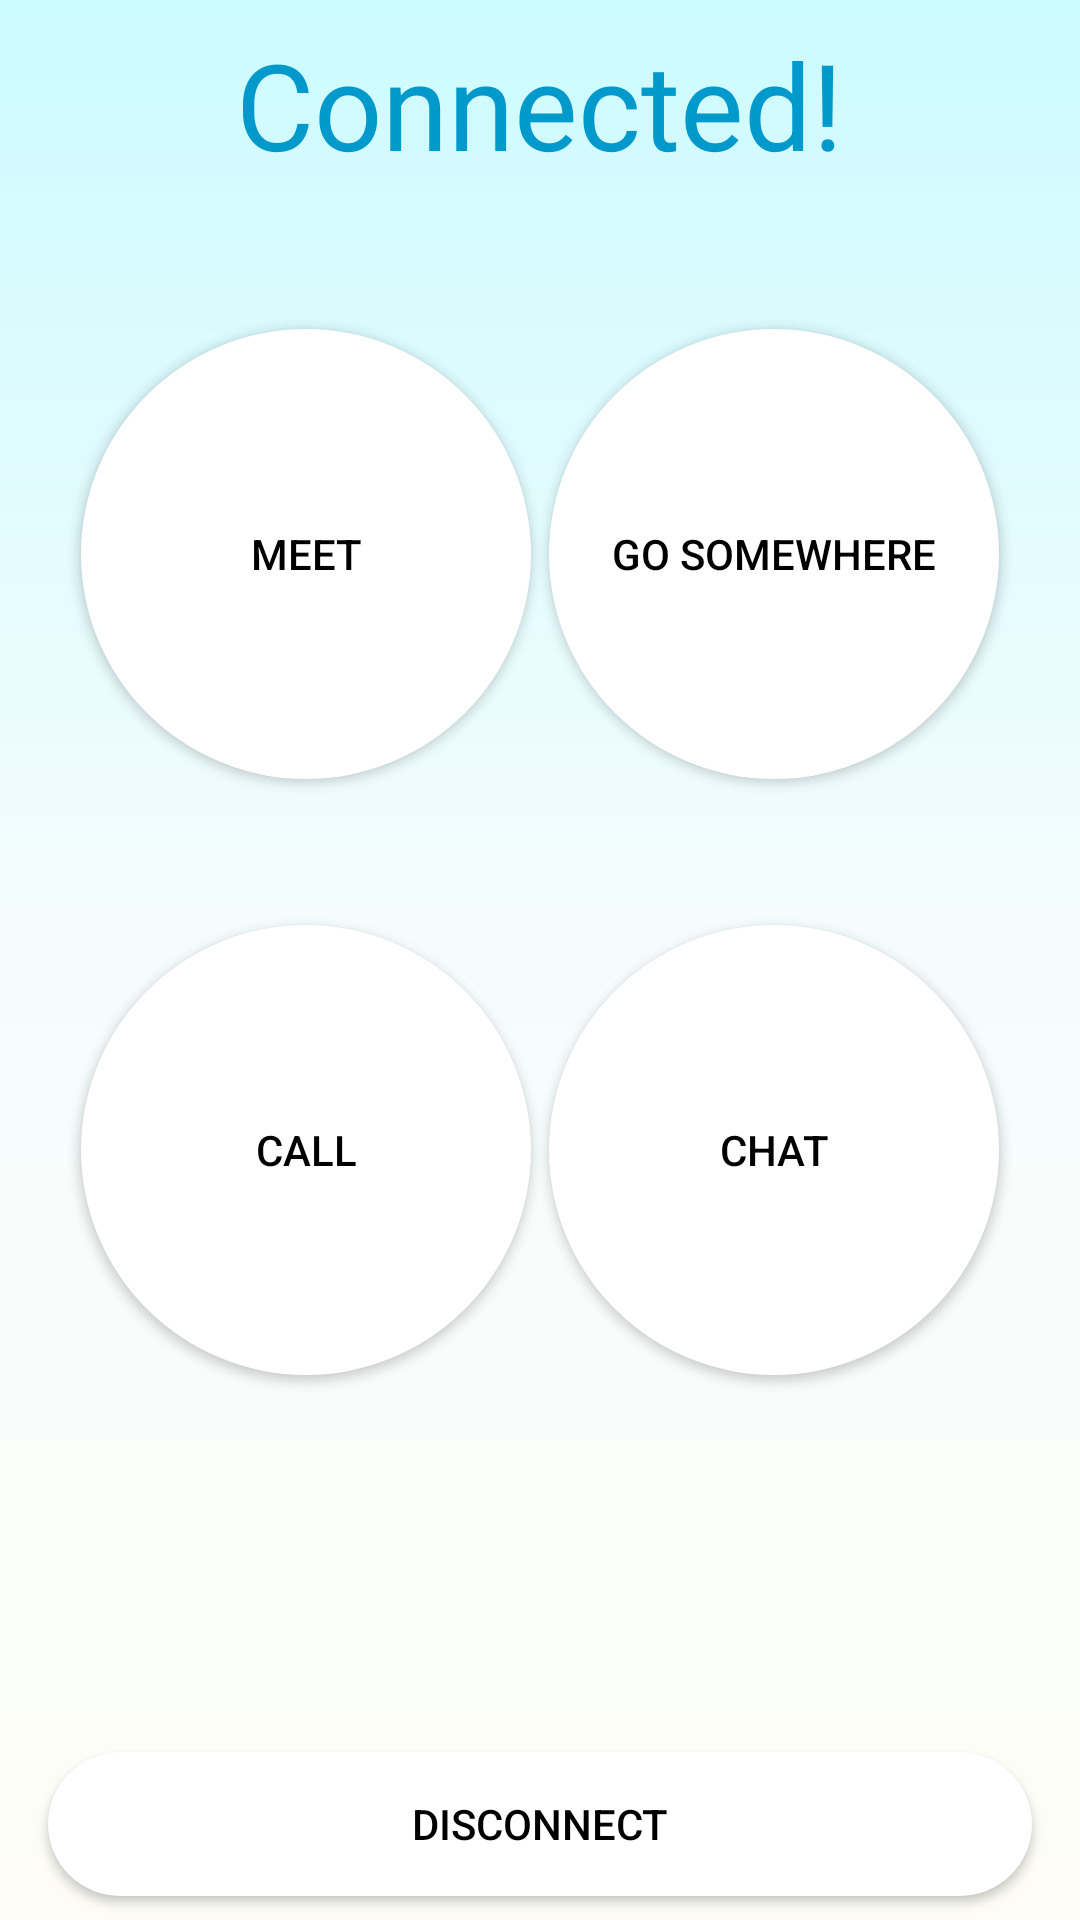

The Android layout XML behind this screen, and the referenced resources:
<!-- AndroidManifest.xml: application theme AppTheme -->
<!-- res/layout/activity_elderly_vol_main.xml -->
<?xml version="1.0" encoding="utf-8"?>
<android.support.constraint.ConstraintLayout xmlns:android="http://schemas.android.com/apk/res/android"
    xmlns:app="http://schemas.android.com/apk/res-auto"
    xmlns:tools="http://schemas.android.com/tools"
    android:layout_width="match_parent"
    android:layout_height="match_parent"
    android:background="@drawable/gradient_page_background"
    tools:context=".elderly_vol_main"
    tools:layout_editor_absoluteY="25dp">


    <Button
        android:id="@+id/disconnectBtn"
        android:layout_width="328dp"
        android:layout_height="0dp"
        android:layout_marginStart="8dp"
        android:layout_marginEnd="8dp"
        android:layout_marginBottom="8dp"
        android:background="@drawable/circle_button"
        android:text="Disconnect"
        android:textColor="@android:color/black"
        app:layout_constraintBottom_toBottomOf="parent"
        app:layout_constraintEnd_toEndOf="parent"
        app:layout_constraintStart_toStartOf="parent" />


    <TextView
        android:id="@+id/textView3"
        android:layout_width="203dp"
        android:layout_height="48dp"
        android:layout_marginStart="8dp"
        android:layout_marginTop="8dp"
        android:layout_marginEnd="8dp"
        android:padding="0dp"
        android:text="Connected!"
        android:textColor="@color/holoDarkBlue"
        android:textSize="40sp"
        app:layout_constraintEnd_toEndOf="parent"
        app:layout_constraintStart_toStartOf="parent"
        app:layout_constraintTop_toTopOf="parent" />

    <android.support.constraint.ConstraintLayout
        android:id="@+id/constraintLayout3"
        android:layout_width="0dp"
        android:layout_height="0dp"
        android:layout_marginStart="1dp"
        android:layout_marginTop="1dp"
        android:layout_marginEnd="1dp"
        android:layout_marginBottom="1dp"
        android:visibility="visible"
        app:layout_constraintBottom_toTopOf="@+id/constraintLayout4"
        app:layout_constraintEnd_toEndOf="parent"
        app:layout_constraintStart_toStartOf="parent"
        app:layout_constraintTop_toBottomOf="@+id/textView3"
        app:layout_constraintVertical_bias="0.0">

        <Button
            android:id="@+id/chatBtn"
            android:layout_width="150dp"
            android:layout_height="150dp"
            android:layout_marginEnd="24dp"
            android:layout_marginBottom="8dp"
            android:background="@drawable/circle_button"
            android:gravity="center_vertical|center_horizontal"
            android:text="chat"
            android:textColor="@android:color/black"
            app:layout_constraintBottom_toBottomOf="parent"
            app:layout_constraintEnd_toEndOf="parent"
            app:layout_constraintStart_toEndOf="@+id/callBtn"
            app:layout_constraintTop_toBottomOf="@+id/goSmwhrBtn" />

        <Button
            android:id="@+id/meetBtn"
            android:layout_width="150dp"
            android:layout_height="150dp"
            android:layout_marginStart="24dp"
            android:layout_marginTop="8dp"
            android:layout_marginEnd="4dp"
            android:layout_marginBottom="4dp"
            android:background="@drawable/circle_button"
            android:gravity="center_vertical|center_horizontal"
            android:text="Meet"
            android:textColor="@android:color/black"
            app:layout_constraintBottom_toTopOf="@+id/callBtn"
            app:layout_constraintEnd_toStartOf="@+id/goSmwhrBtn"
            app:layout_constraintStart_toStartOf="parent"
            app:layout_constraintTop_toTopOf="parent" />

        <Button
            android:id="@+id/callBtn"
            android:layout_width="150dp"
            android:layout_height="150dp"
            android:layout_marginStart="24dp"
            android:layout_marginEnd="4dp"
            android:layout_marginBottom="8dp"
            android:background="@drawable/circle_button"
            android:gravity="center_vertical|center_horizontal"
            android:text="Call"
            android:textColor="@android:color/black"
            app:layout_constraintBottom_toBottomOf="parent"
            app:layout_constraintEnd_toStartOf="@+id/chatBtn"
            app:layout_constraintStart_toStartOf="parent"
            app:layout_constraintTop_toBottomOf="@+id/meetBtn" />

        <Button
            android:id="@+id/goSmwhrBtn"
            android:layout_width="150dp"
            android:layout_height="150dp"
            android:layout_marginTop="8dp"
            android:layout_marginEnd="24dp"
            android:layout_marginBottom="4dp"
            android:background="@drawable/circle_button"
            android:gravity="center_vertical|center_horizontal"
            android:text="Go Somewhere"
            android:textColor="@android:color/black"
            app:layout_constraintBottom_toTopOf="@+id/chatBtn"
            app:layout_constraintEnd_toEndOf="parent"
            app:layout_constraintStart_toEndOf="@+id/meetBtn"
            app:layout_constraintTop_toTopOf="parent" />

        <ProgressBar
            android:id="@+id/progressBar7"
            style="?android:attr/progressBarStyle"
            android:layout_width="wrap_content"
            android:layout_height="wrap_content"
            android:layout_marginStart="8dp"
            android:layout_marginTop="8dp"
            android:layout_marginEnd="8dp"
            android:layout_marginBottom="8dp"
            android:indeterminateTint="@android:color/holo_blue_dark"
            android:visibility="invisible"
            app:layout_constraintBottom_toBottomOf="parent"
            app:layout_constraintEnd_toEndOf="parent"
            app:layout_constraintStart_toStartOf="parent"
            app:layout_constraintTop_toTopOf="parent"
            app:layout_constraintVertical_bias="0.41" />

        <TextView
            android:id="@+id/waitingForResponseText"
            android:layout_width="wrap_content"
            android:layout_height="wrap_content"
            android:layout_marginStart="8dp"
            android:layout_marginEnd="8dp"
            android:text="Waiting for repsonse..."
            android:visibility="invisible"
            app:layout_constraintEnd_toEndOf="parent"
            app:layout_constraintStart_toStartOf="parent"
            app:layout_constraintTop_toBottomOf="@+id/progressBar7" />

    </android.support.constraint.ConstraintLayout>

    <android.support.constraint.ConstraintLayout
        android:id="@+id/constraintLayout4"
        android:layout_width="0dp"
        android:layout_height="70dp"
        android:layout_marginTop="1dp"
        android:layout_marginEnd="8dp"
        android:layout_marginBottom="1dp"
        android:visibility="visible"
        app:layout_constraintBottom_toTopOf="@+id/disconnectBtn"
        app:layout_constraintEnd_toEndOf="parent"
        app:layout_constraintHorizontal_bias="0.0"
        app:layout_constraintStart_toStartOf="parent"
        app:layout_constraintTop_toBottomOf="@+id/constraintLayout3">

        <Button
            android:id="@+id/speakerBttn"
            android:layout_width="150dp"
            android:layout_height="50dp"
            android:layout_marginEnd="24dp"
            android:background="@drawable/circle_button"
            android:text="Speaker"
            android:textColor="@android:color/black"
            android:visibility="invisible"
            app:layout_constraintBottom_toBottomOf="parent"
            app:layout_constraintEnd_toEndOf="parent"
            app:layout_constraintStart_toEndOf="@+id/endCallBttn"
            app:layout_constraintTop_toTopOf="parent"
            app:layout_constraintVertical_bias="0.644" />

        <Button
            android:id="@+id/endCallBttn"
            android:layout_width="150dp"
            android:layout_height="50dp"
            android:layout_marginStart="24dp"
            android:layout_marginEnd="8dp"
            android:background="@drawable/circle_button"
            android:text="End Call"
            android:textColor="@android:color/black"
            android:visibility="invisible"
            app:layout_constraintBottom_toBottomOf="parent"
            app:layout_constraintEnd_toStartOf="@+id/speakerBttn"
            app:layout_constraintStart_toStartOf="parent"
            app:layout_constraintTop_toTopOf="parent"
            app:layout_constraintVertical_bias="0.644" />


    </android.support.constraint.ConstraintLayout>

</android.support.constraint.ConstraintLayout>
<!-- resources referenced by this layout -->
<resources>
  <color name="holoDarkBlue">#0099cc</color>
  <!-- drawable circle_button (drawable) -->
  <?xml version="1.0" encoding="utf-8"?>
  <shape xmlns:android="http://schemas.android.com/apk/res/android"
      android:shape="rectangle">
      <solid android:color="#ffffff" />
      <corners android:radius="100dp"/>
  </shape>
  <!-- drawable gradient_page_background (drawable) -->
  <?xml version="1.0" encoding="utf-8"?>
  <shape xmlns:android="http://schemas.android.com/apk/res/android"
      xmlns:tools="http://schemas.android.com/tools">
  
      <gradient
          android:angle="90"
              android:endColor="#CCFBFF"
          android:centerColor="#f6fcfd"
          android:startColor="#FDFDF6"/>
  
  </shape>
  <style name="AppTheme" parent="Base.Theme.AppCompat.Light.DarkActionBar">
          
          <item name="colorPrimary">@color/colorPrimary</item>
          <item name="colorPrimaryDark">@color/colorPrimaryDark</item>
          <item name="colorAccent">@color/colorAccent</item>
          <item name="floatingActionButtonStyle">@style/Widget.Design.FloatingActionButton</item>
      </style>
  <color name="colorPrimary">#3f51b5</color>
  <color name="colorPrimaryDark">#303F9F</color>
  <color name="colorAccent">#FF4081</color>
</resources>
